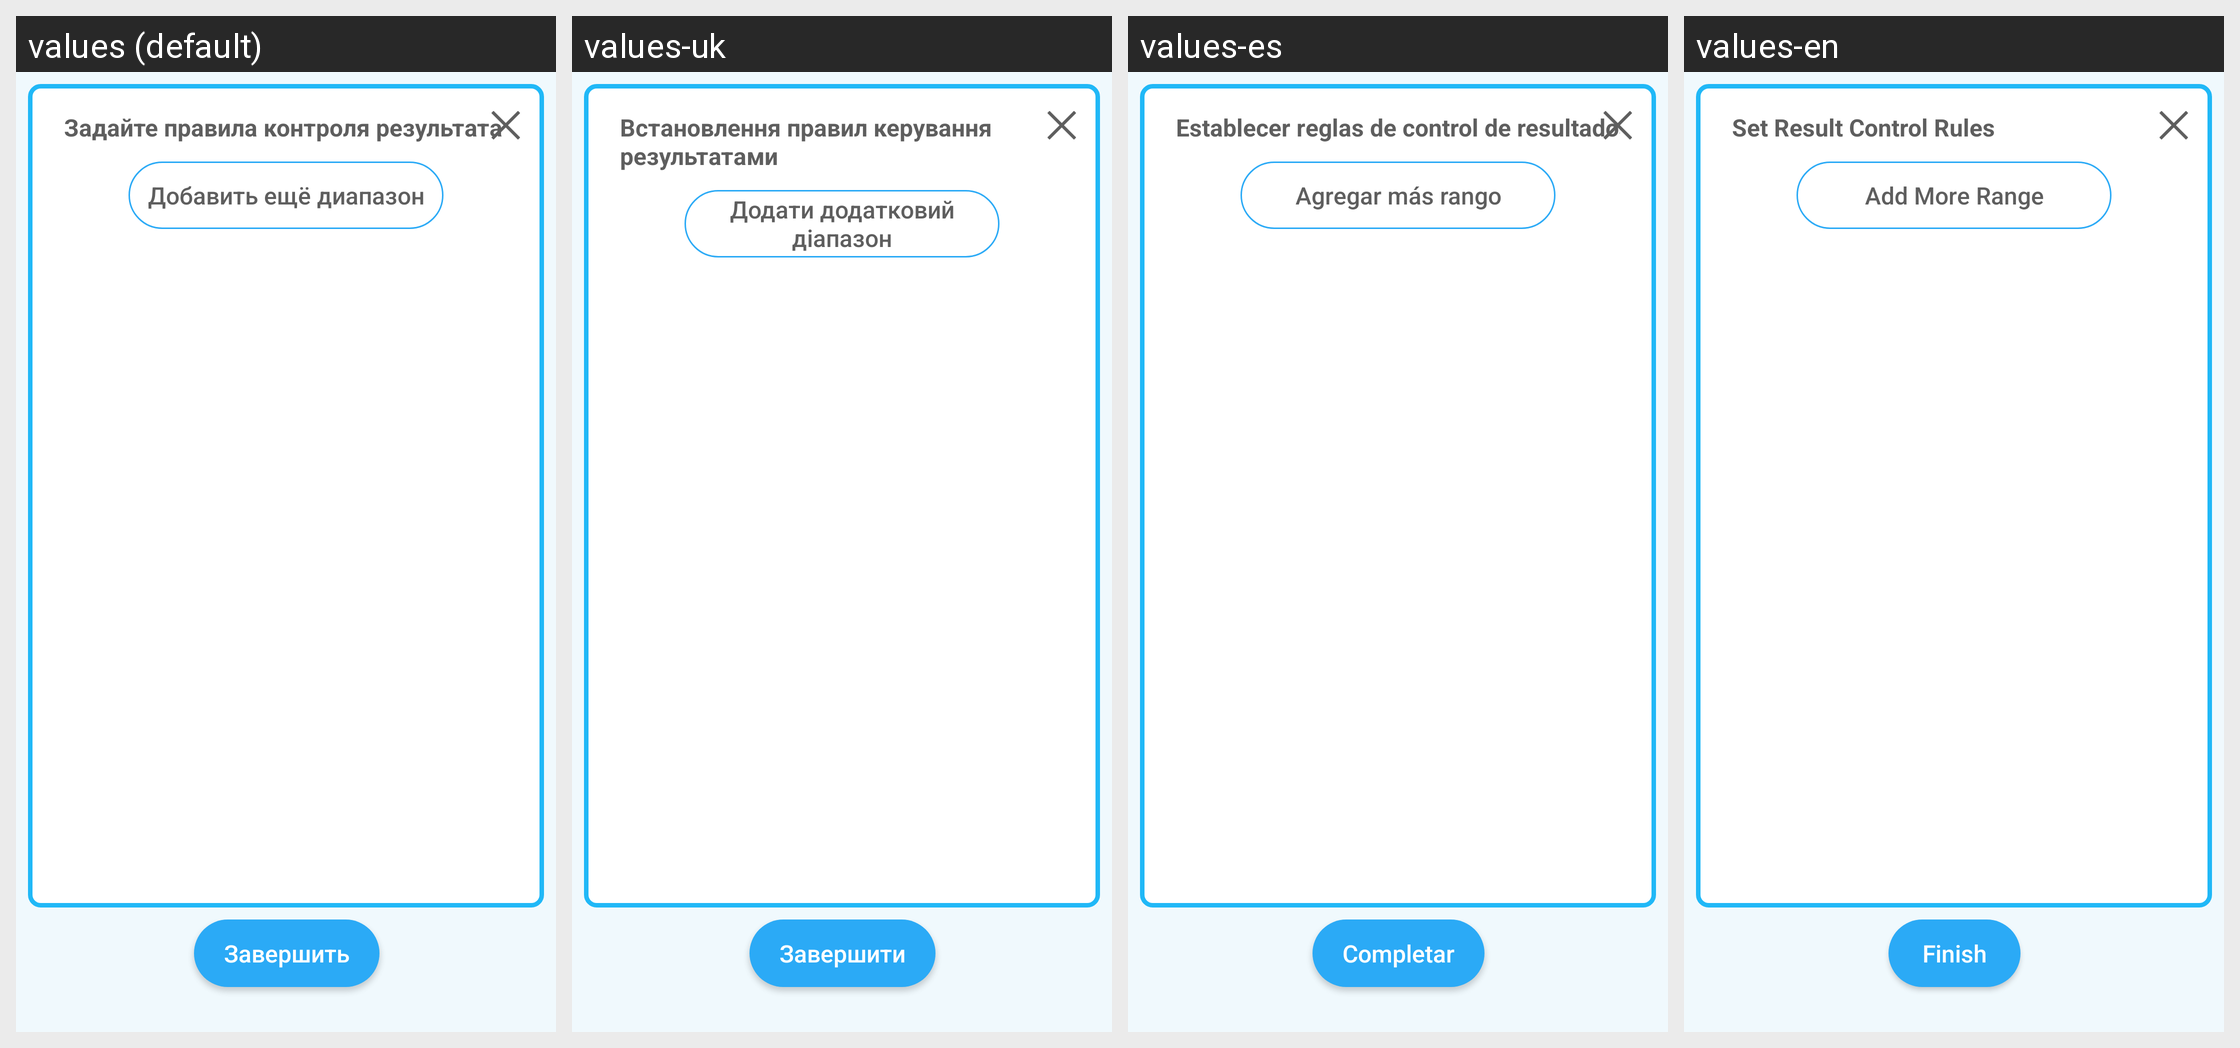

The Android screen above is rendered under several locales of the same app. Produce the string resources it draws, with the default and per-locale values.
Android screen res/layout/fragment_select_task_rules.xml rendered under 4 locales, left to right: values (default), values-uk, values-es, values-en. Device: Nexus 5 (rendered at 1080×1920; each locale shown at half size, 540×960, under a caption strip naming it); theme Theme.AppCompat.Light.NoActionBar.FullScreen.
Strings drawn on this screen, with the default value and each locale's value (text and hints the layout hard-codes, and strings that could not be matched under every locale, appear in the picture but are not listed):

set_result_control_rules
  values: Задайте правила контроля результата
  values-uk: Встановлення правил керування результатами
  values-es: Establecer reglas de control de resultados
  values-en: Set Result Control Rules

add_one_more_range
  values: Добавить ещё диапазон
  values-uk: Додати додатковий діапазон
  values-es: Agregar más rango
  values-en: Add More Range

finish
  values: Завершить
  values-uk: Завершити
  values-es: Completar
  values-en: Finish
